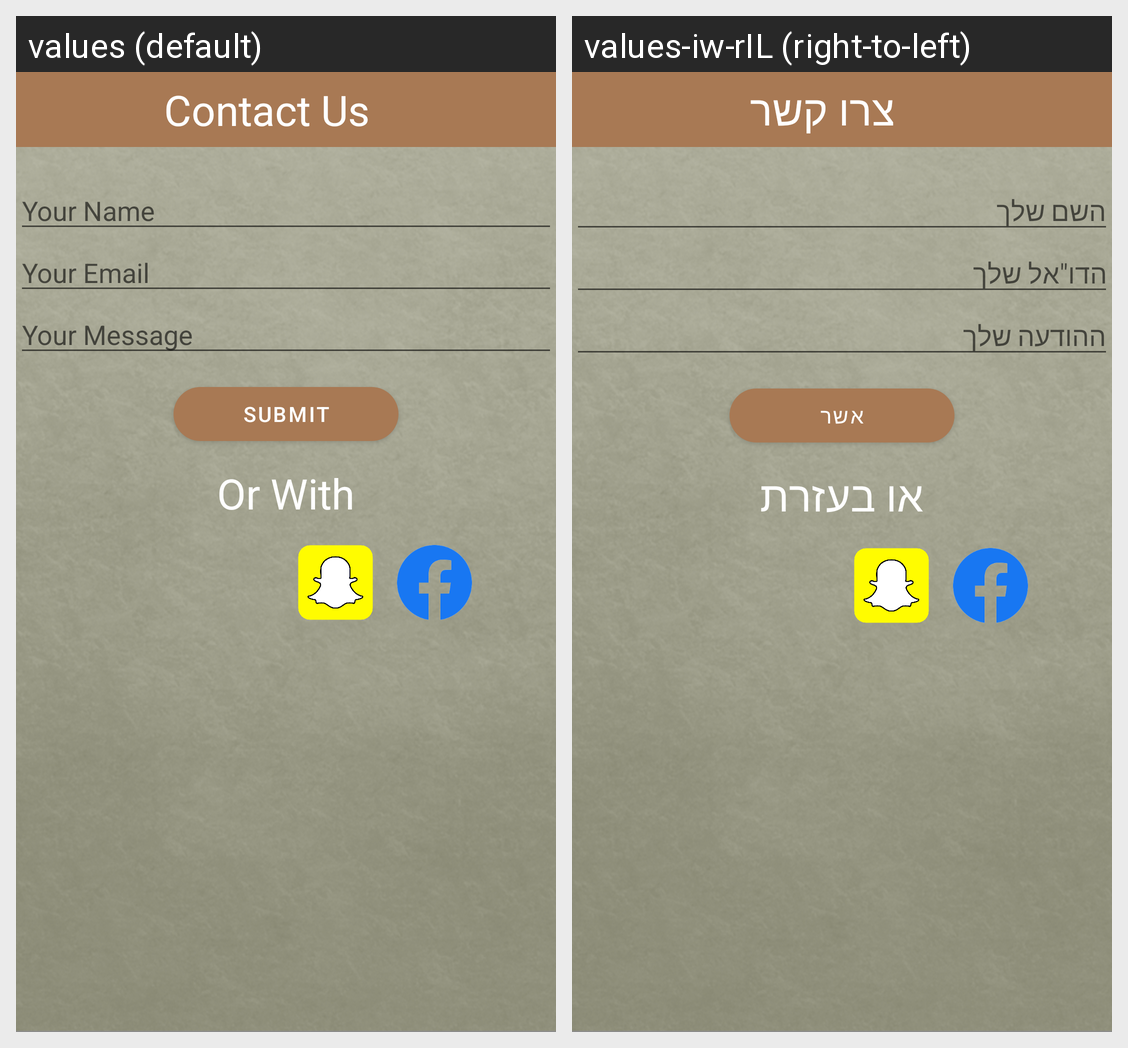

Strings drawn on this Android screen and how each of the app's shown locales translates them:
Android screen res/layout/fragment_contact_us.xml rendered under 2 locales, left to right: values (default), values-iw-rIL (right-to-left). Device: Nexus 5 (rendered at 1080×1920; each locale shown at half size, 540×960, under a caption strip naming it); theme Theme.Pal.
Strings drawn on this screen, with the default value and each locale's value (text and hints the layout hard-codes, and strings that could not be matched under every locale, appear in the picture but are not listed):

contact_us
  values: Contact Us
  values-iw-rIL: צרו קשר

your_name
  values: Your Name
  values-iw-rIL: השם שלך

your_email
  values: Your Email
  values-iw-rIL: הדו"אל שלך

your_message
  values: Your Message
  values-iw-rIL: ההודעה שלך

submit
  values: submit
  values-iw-rIL: אשר

or_with
  values: Or With
  values-iw-rIL: או בעזרת
